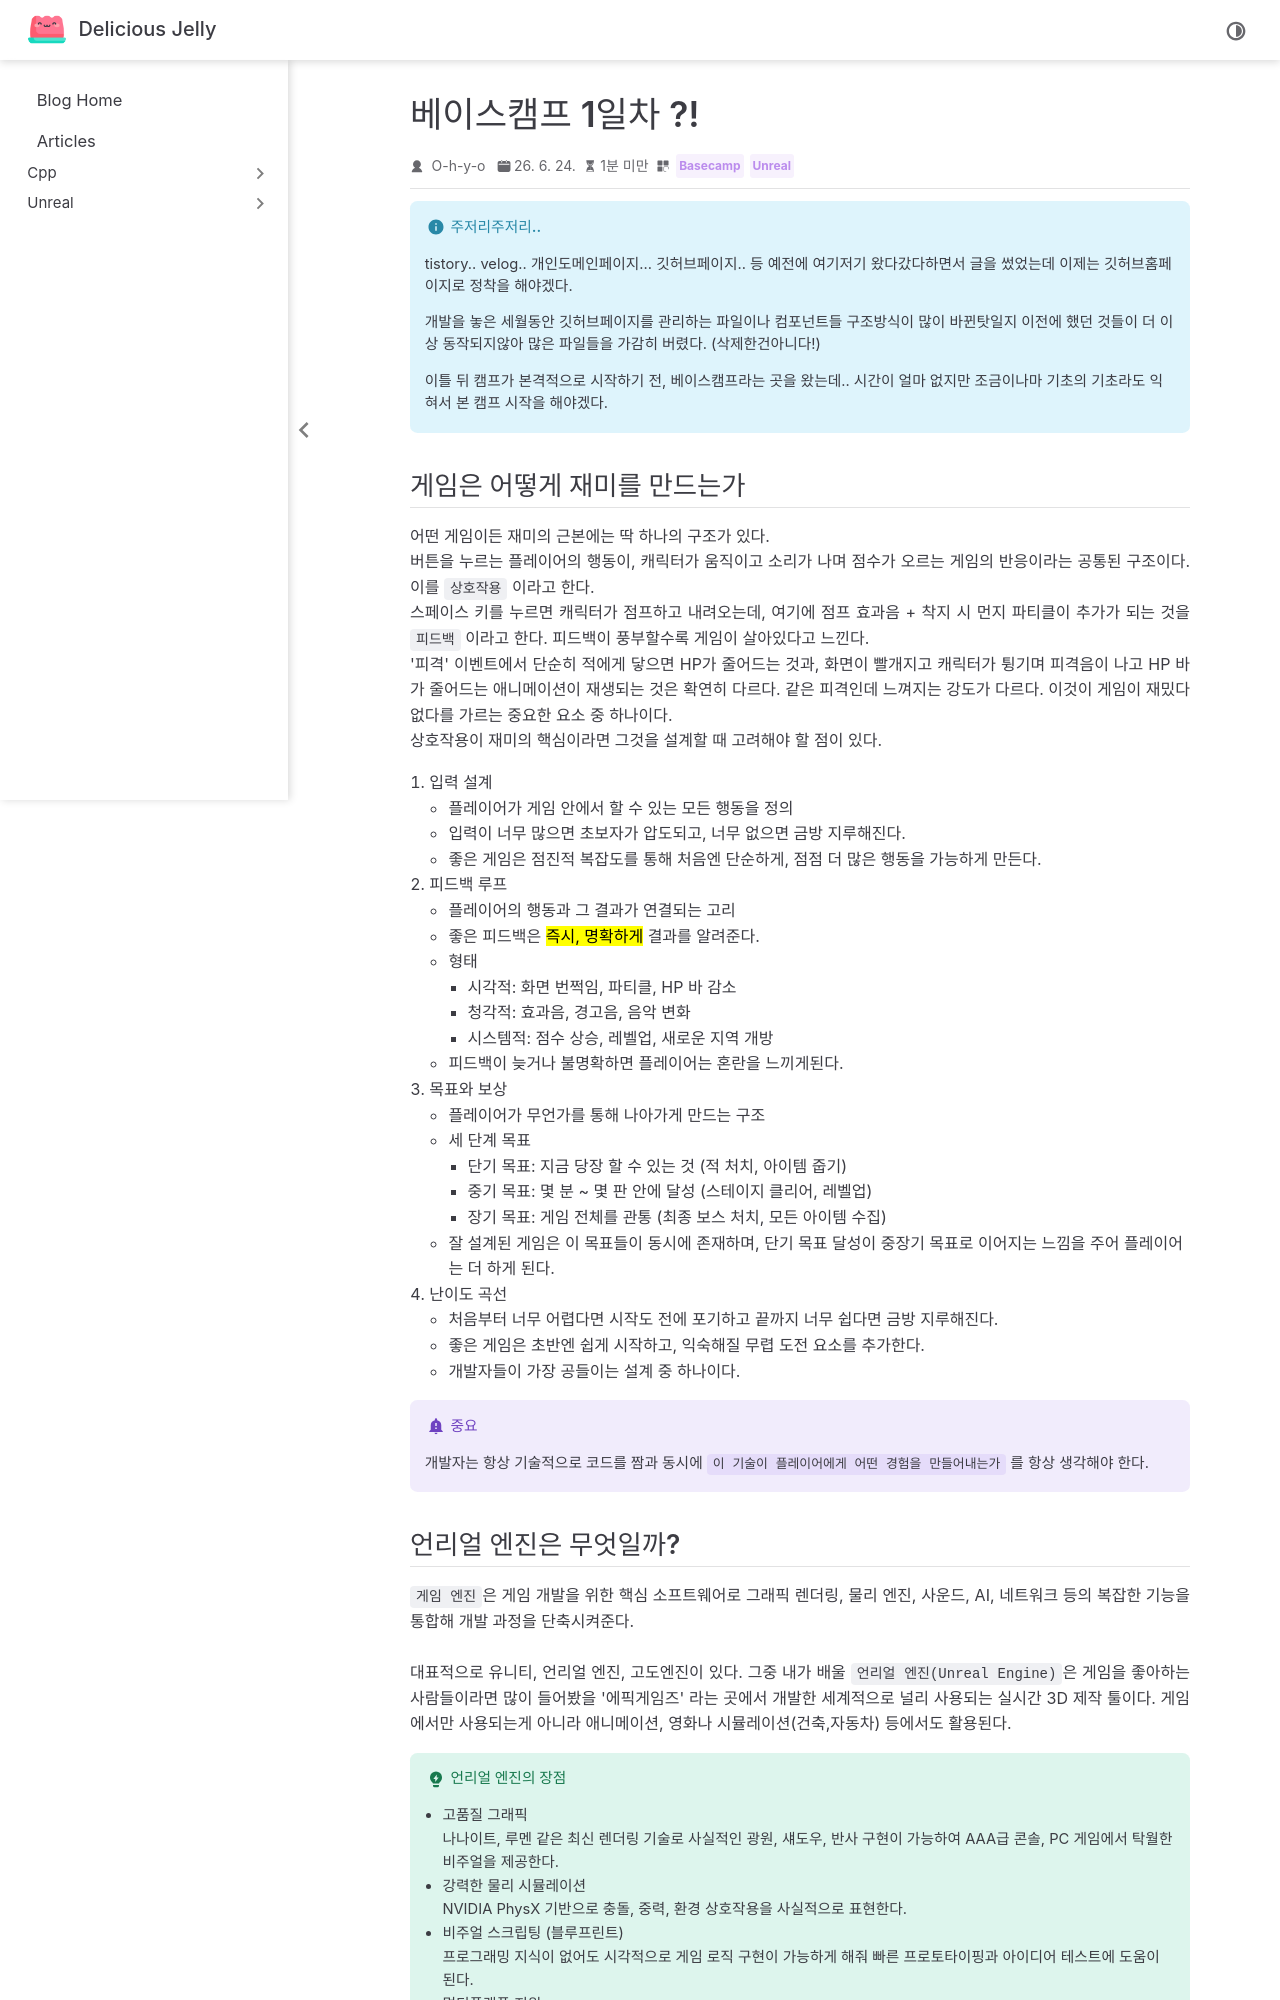

repository: O-h-y-o/O-h-y-o.github.io · page: posts/camp/week_01/base-01.html · generator: jekyll

---
date: 2026-06-24
category:
  - Basecamp
  - Unreal
order: 1
---

# 베이스캠프 1일차 ?!

::: info 주저리주저리..
tistory.. velog.. 개인도메인페이지... 깃허브페이지.. 등 예전에 여기저기 왔다갔다하면서 글을 썼었는데 이제는 깃허브홈페이지로 정착을 해야겠다.

개발을 놓은 세월동안 깃허브페이지를 관리하는 파일이나 컴포넌트들 구조방식이 많이 바뀐탓일지 이전에 했던 것들이 더 이상 동작되지않아 많은 파일들을 가감히 버렸다. (삭제한건아니다!)

이틀 뒤 캠프가 본격적으로 시작하기 전, 베이스캠프라는 곳을 왔는데.. 시간이 얼마 없지만 조금이나마 기초의 기초라도 익혀서 본 캠프 시작을 해야겠다.
:::

## 게임은 어떻게 재미를 만드는가

어떤 게임이든 재미의 근본에는 딱 하나의 구조가 있다.
버튼을 누르는 플레이어의 행동이, 캐릭터가 움직이고 소리가 나며 점수가 오르는 게임의 반응이라는 공통된 구조이다. 이를 `상호작용` 이라고 한다.
스페이스 키를 누르면 캐릭터가 점프하고 내려오는데, 여기에 점프 효과음 + 착지 시 먼지 파티클이 추가가 되는 것을 `피드백` 이라고 한다. 피드백이 풍부할수록 게임이 살아있다고 느낀다.
'피격' 이벤트에서 단순히 적에게 닿으면 HP가 줄어드는 것과, 화면이 빨개지고 캐릭터가 튕기며 피격음이 나고 HP 바가 줄어드는 애니메이션이 재생되는 것은 확연히 다르다. 같은 피격인데 느껴지는 강도가 다르다. 이것이 게임이 재밌다 없다를 가르는 중요한 요소 중 하나이다.
상호작용이 재미의 핵심이라면 그것을 설계할 때 고려해야 할 점이 있다.

1. 입력 설계
   - 플레이어가 게임 안에서 할 수 있는 모든 행동을 정의
   - 입력이 너무 많으면 초보자가 압도되고, 너무 없으면 금방 지루해진다.
   - 좋은 게임은 점진적 복잡도를 통해 처음엔 단순하게, 점점 더 많은 행동을 가능하게 만든다.
2. 피드백 루프
   - 플레이어의 행동과 그 결과가 연결되는 고리
   - 좋은 피드백은 ==즉시, 명확하게== 결과를 알려준다.
   - 형태
     - 시각적: 화면 번쩍임, 파티클, HP 바 감소
     - 청각적: 효과음, 경고음, 음악 변화
     - 시스템적: 점수 상승, 레벨업, 새로운 지역 개방
   - 피드백이 늦거나 불명확하면 플레이어는 혼란을 느끼게된다.
3. 목표와 보상
   - 플레이어가 무언가를 통해 나아가게 만드는 구조
   - 세 단계 목표
     - 단기 목표: 지금 당장 할 수 있는 것 (적 처치, 아이템 줍기)
     - 중기 목표: 몇 분 ~ 몇 판 안에 달성 (스테이지 클리어, 레벨업)
     - 장기 목표: 게임 전체를 관통 (최종 보스 처치, 모든 아이템 수집)
   - 잘 설계된 게임은 이 목표들이 동시에 존재하며, 단기 목표 달성이 중장기 목표로 이어지는 느낌을 주어 플레이어는 더 하게 된다.
4. 난이도 곡선
   - 처음부터 너무 어렵다면 시작도 전에 포기하고 끝까지 너무 쉽다면 금방 지루해진다.
   - 좋은 게임은 초반엔 쉽게 시작하고, 익숙해질 무렵 도전 요소를 추가한다.
   - 개발자들이 가장 공들이는 설계 중 하나이다.

::: important

개발자는 항상 기술적으로 코드를 짬과 동시에 `이 기술이 플레이어에게 어떤 경험을 만들어내는가` 를 항상 생각해야 한다.

:::
